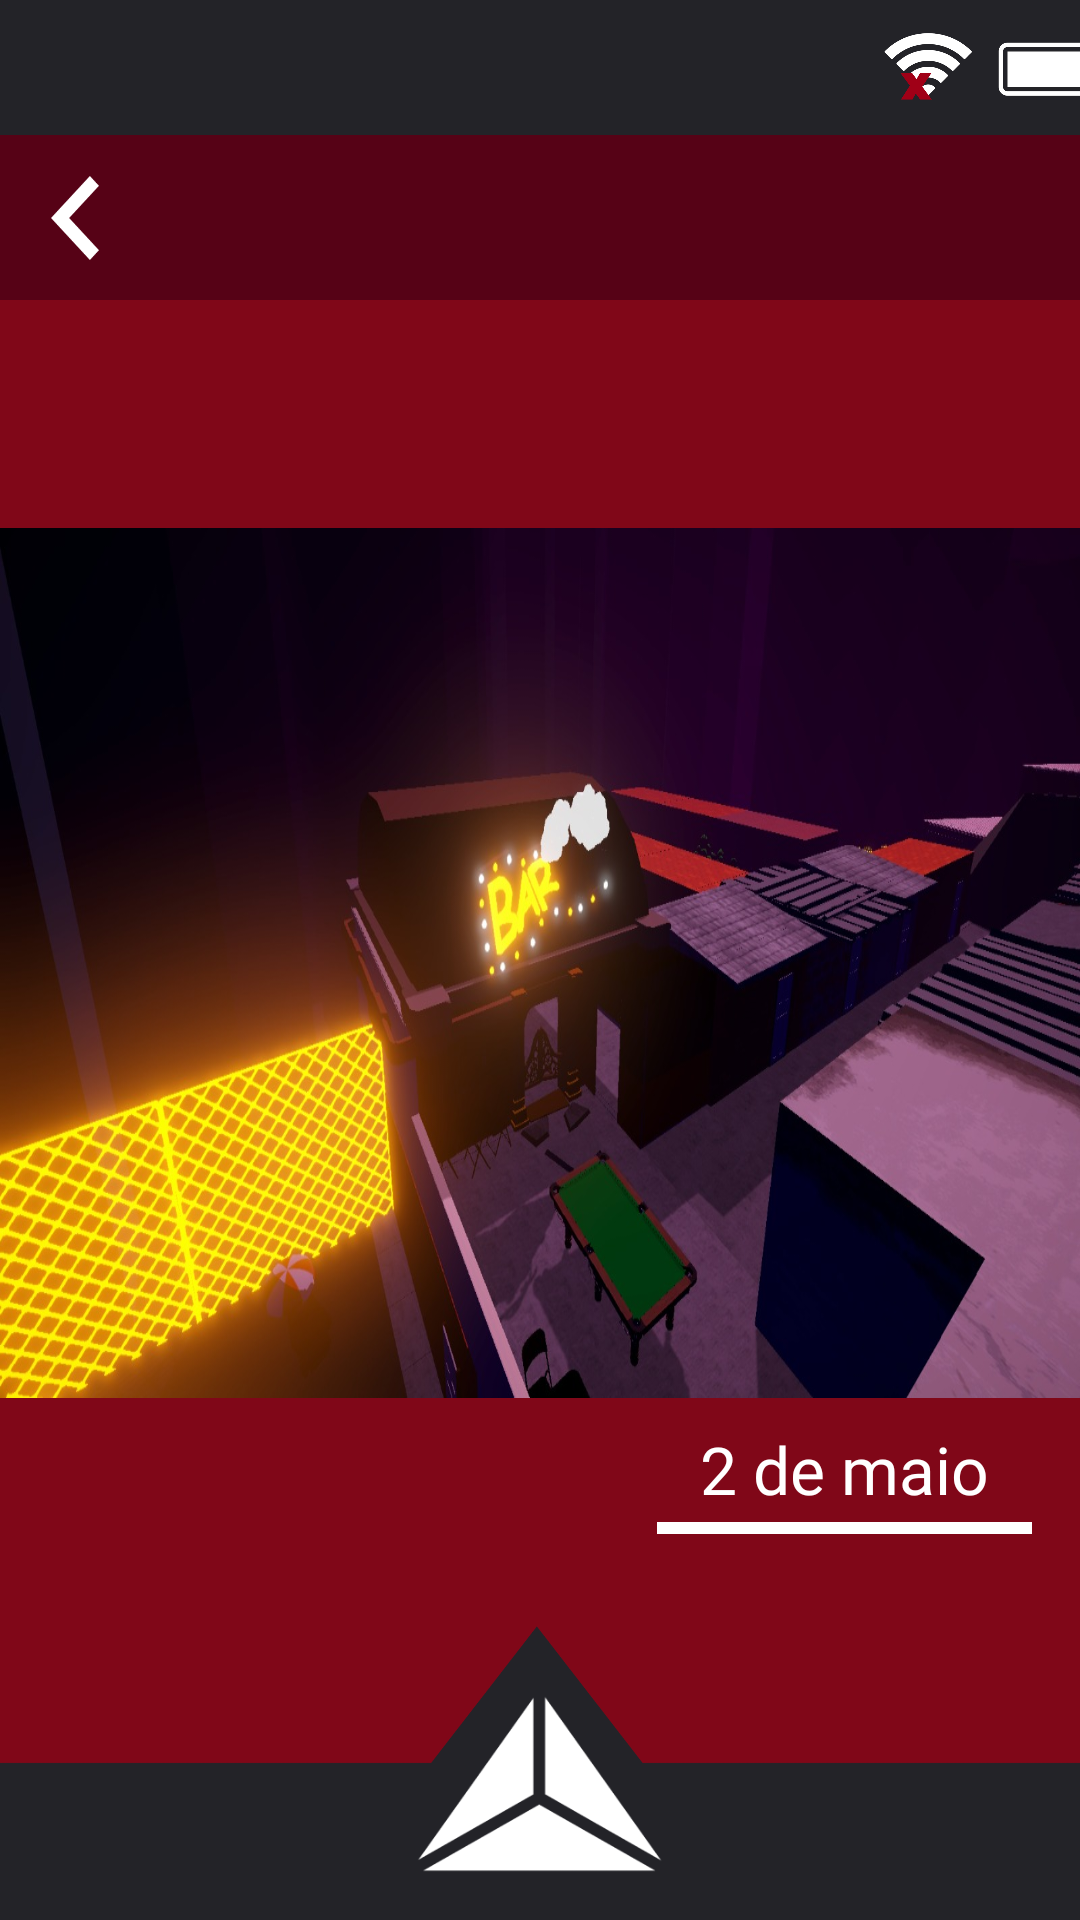

Produce the Android XML layout that renders to this screen, including the resource entries it uses.
<!-- AndroidManifest.xml: application theme Theme.Teste -->
<!-- res/layout/actgaleria2.xml -->
<?xml version="1.0" encoding="utf-8"?>
<androidx.constraintlayout.widget.ConstraintLayout xmlns:android="http://schemas.android.com/apk/res/android"
    xmlns:app="http://schemas.android.com/apk/res-auto"
    xmlns:tools="http://schemas.android.com/tools"
    android:layout_width="match_parent"
    android:layout_height="match_parent"
    android:background="@color/darkred1"
    tools:context=".Galeria2Act">

    <ImageView
        android:id="@+id/imageView97"
        android:layout_width="0dp"
        android:layout_height="55dp"
        android:background="@drawable/galeriaheader"
        app:layout_constraintEnd_toEndOf="parent"
        app:layout_constraintStart_toStartOf="parent"
        app:layout_constraintTop_toBottomOf="@+id/imageView72" />

    <ImageView
        android:id="@+id/imageView67"
        android:layout_width="412dp"
        android:layout_height="98dp"
        android:layout_alignParentLeft="true"
        android:layout_alignParentTop="true"
        app:layout_constraintBottom_toBottomOf="parent"
        app:layout_constraintEnd_toEndOf="parent"
        app:layout_constraintHorizontal_bias="0.526"
        app:layout_constraintStart_toStartOf="parent"
        app:layout_constraintTop_toTopOf="@+id/imageView72"
        app:layout_constraintVertical_bias="1.0"
        app:srcCompat="@drawable/barrainferior"
        tools:ignore="MissingConstraints" />

    <ImageView
        android:id="@+id/imageView72"
        android:layout_width="415dp"
        android:layout_height="45dp"
        app:layout_constraintBottom_toBottomOf="parent"
        app:layout_constraintEnd_toEndOf="parent"
        app:layout_constraintHorizontal_bias="0.629"
        app:layout_constraintStart_toStartOf="parent"
        app:layout_constraintTop_toTopOf="parent"
        app:layout_constraintVertical_bias="0.0"
        app:srcCompat="@drawable/barrasuperior" />

    <TextView
        android:id="@+id/textView66"
        android:layout_width="wrap_content"
        android:layout_height="wrap_content"
        android:layout_marginTop="9dp"
        android:fontFamily="@font/libre_franklin_bold"
        android:gravity="end"
        android:text="@string/galeriadt2"
        android:textColor="@color/white"
        android:textSize="22sp"
        app:layout_constraintEnd_toEndOf="@+id/imageView100"
        app:layout_constraintStart_toStartOf="@+id/imageView100"
        app:layout_constraintTop_toBottomOf="@+id/imageView79" />

    <ImageView
        android:id="@+id/imageView100"
        android:layout_width="125dp"
        android:layout_height="4dp"
        android:layout_marginTop="3dp"
        android:layout_marginEnd="16dp"
        android:background="@drawable/barra"
        app:layout_constraintEnd_toEndOf="parent"
        app:layout_constraintTop_toBottomOf="@+id/textView66" />

    <ImageButton
        android:id="@+id/btnmenugf2"
        android:layout_width="84dp"
        android:layout_height="60dp"
        android:layout_alignParentLeft="true"
        android:layout_alignParentTop="true"
        android:layout_marginBottom="2dp"
        android:background="@drawable/btnmenu"
        app:layout_constraintBottom_toBottomOf="parent"
        app:layout_constraintEnd_toEndOf="parent"
        app:layout_constraintStart_toStartOf="parent"
        app:layout_constraintTop_toTopOf="parent"
        app:layout_constraintVertical_bias="0.977" />

    <ImageView
        android:id="@+id/imageView79"
        android:layout_width="wrap_content"
        android:layout_height="290dp"
        android:background="@drawable/imggame6"
        app:layout_constraintBottom_toTopOf="@+id/imageView67"
        app:layout_constraintEnd_toEndOf="parent"
        app:layout_constraintHorizontal_bias="0.0"
        app:layout_constraintStart_toStartOf="parent"
        app:layout_constraintTop_toBottomOf="@+id/imageView97" />

    <ImageButton
        android:id="@+id/btnvoltarglr2"
        android:layout_width="16dp"
        android:layout_height="28dp"
        android:layout_alignParentLeft="true"
        android:layout_alignParentTop="true"
        android:layout_marginStart="17dp"
        android:background="@drawable/btnvoltaremail"
        app:layout_constraintBottom_toBottomOf="@+id/imageView97"
        app:layout_constraintEnd_toEndOf="parent"
        app:layout_constraintHorizontal_bias="0.0"
        app:layout_constraintStart_toStartOf="parent"
        app:layout_constraintTop_toTopOf="@+id/imageView97" />
</androidx.constraintlayout.widget.ConstraintLayout>
<!-- resources referenced by this layout -->
<resources>
  <color name="darkred1">#800718</color>
  <color name="white">#FFFFFFFF</color>
  <!-- drawable barra (drawable) -->
  <?xml version="1.0" encoding="utf-8"?>
  <selector xmlns:android="http://schemas.android.com/apk/res/android">
      <item>
          <shape android:shape="rectangle">
              <solid android:color="#fff"/>
              <padding android:bottom="8dp" android:left="8dp" android:right="8dp" android:top="8dp"/>
          </shape>
      </item>
  </selector>
  <!-- drawable barrainferior: png bitmap (drawable, 10241 bytes) -->
  <!-- drawable barrasuperior: png bitmap (drawable, 33485 bytes) -->
  <!-- drawable btnmenu: png bitmap (drawable, 6755 bytes) -->
  <!-- drawable btnvoltaremail: png bitmap (drawable, 919 bytes) -->
  <!-- drawable galeriaheader (drawable) -->
  <?xml version="1.0" encoding="utf-8"?>
  <selector xmlns:android="http://schemas.android.com/apk/res/android">
      <item>
          <shape android:shape="rectangle">
              <solid android:color="@color/darkred2"/>
              <padding android:bottom="8dp" android:left="8dp" android:right="8dp" android:top="8dp"/>
          </shape>
      </item>
  </selector>
  <!-- drawable imggame6: jpeg bitmap (drawable, 179262 bytes) -->
  <string name="galeriadt2">"2 de maio"</string>
  <style name="Theme.Teste" parent="Base.Theme.Teste" />
  <color name="darkred2">#560216</color>
  <style name="Base.Theme.Teste" parent="Theme.Material3.DayNight.NoActionBar">
      </style>
</resources>
